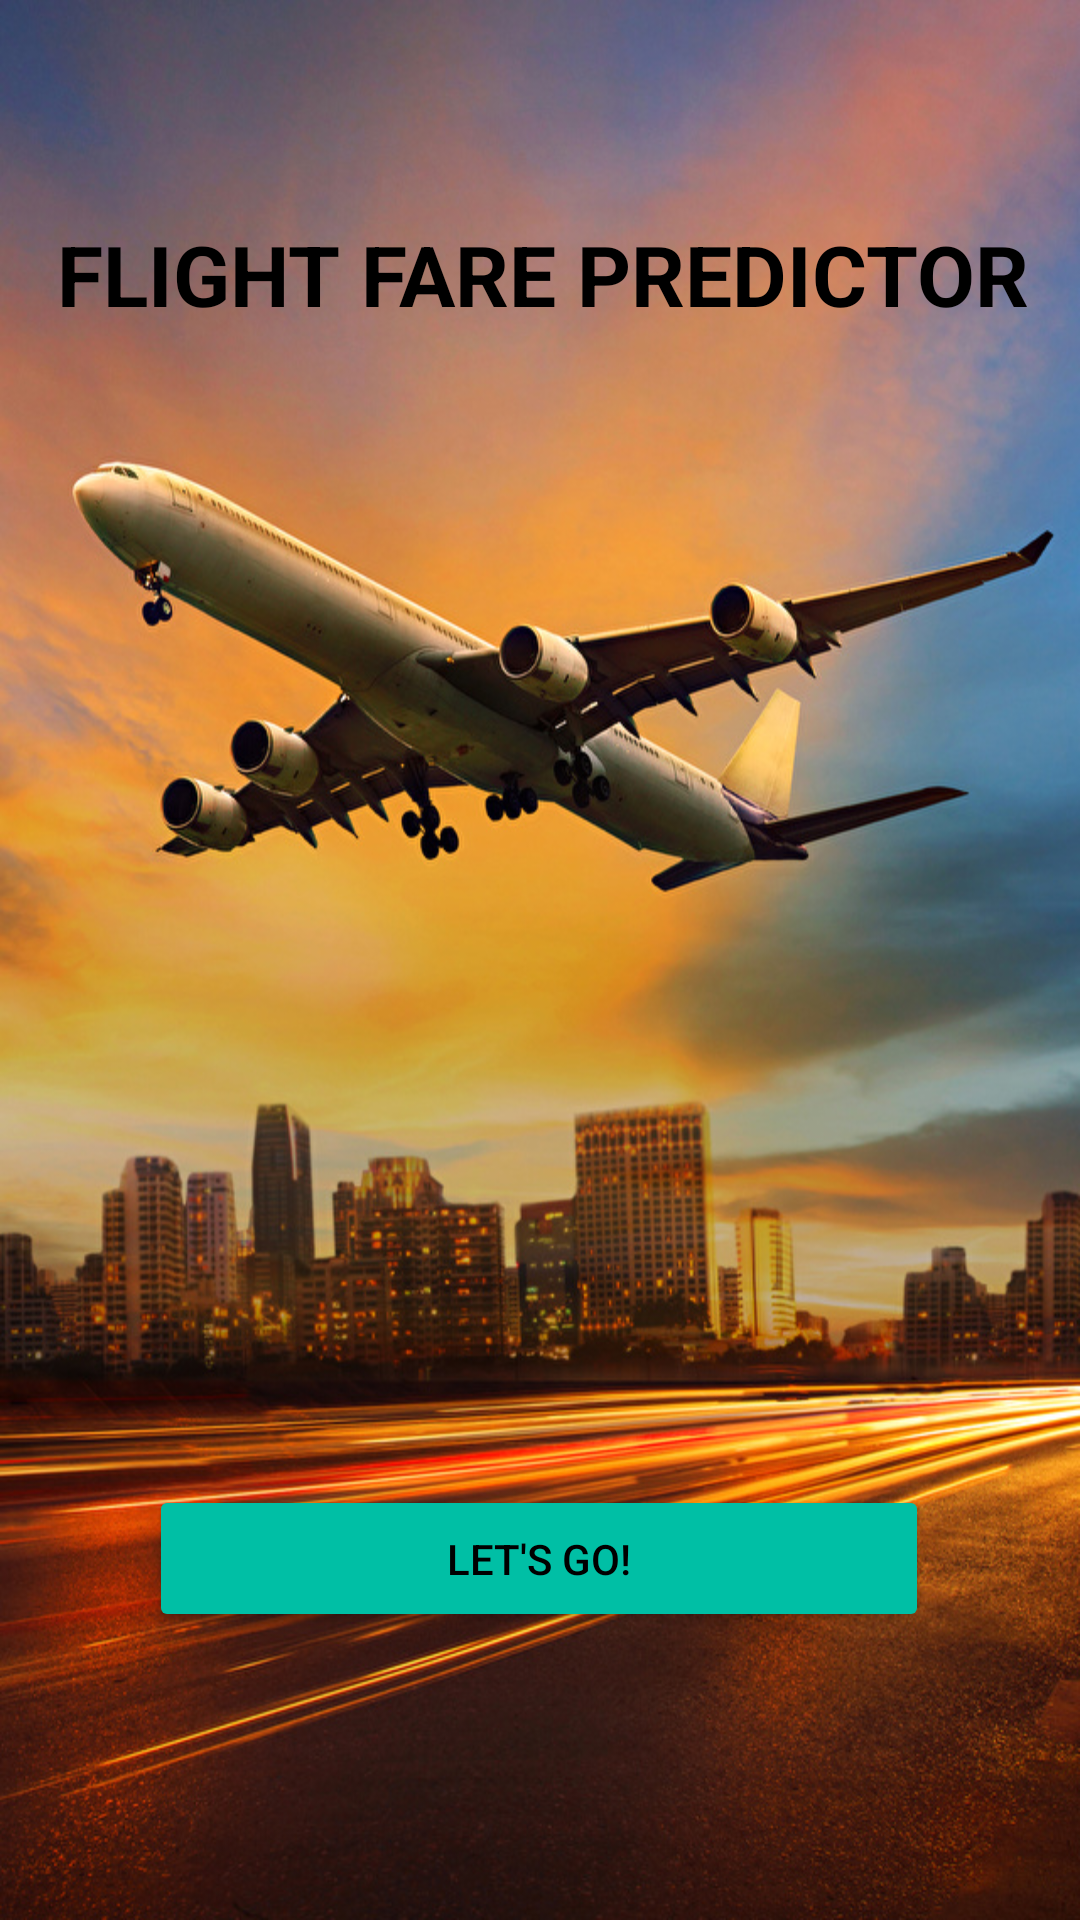

Produce the Android XML layout that renders to this screen, including the resource entries it uses.
<!-- AndroidManifest.xml: application theme Theme.FlightFarePredictor -->
<!-- res/layout/activity_main.xml -->
<?xml version="1.0" encoding="utf-8"?>
<androidx.constraintlayout.widget.ConstraintLayout xmlns:android="http://schemas.android.com/apk/res/android"
    xmlns:app="http://schemas.android.com/apk/res-auto"
    xmlns:tools="http://schemas.android.com/tools"
    android:layout_width="match_parent"
    android:layout_height="match_parent"
    android:background="@drawable/home2"
    tools:context=".MainActivity">

    <Button
        android:id="@+id/button"
        android:layout_width="260dp"
        android:layout_height="49dp"
        android:layout_marginBottom="96dp"
        android:onClick="gotomain"
        android:text="Let's go!"
        android:textColor="@color/black"
        app:backgroundTint="#00BFA5"
        app:layout_constraintBottom_toBottomOf="parent"
        app:layout_constraintEnd_toEndOf="parent"
        app:layout_constraintHorizontal_bias="0.496"
        app:layout_constraintStart_toStartOf="parent"
        tools:ignore="MissingConstraints" />

    <TextView
        android:id="@+id/textView"
        android:layout_width="wrap_content"
        android:layout_height="wrap_content"
        android:layout_marginStart="32dp"
        android:layout_marginLeft="32dp"
        android:layout_marginTop="32dp"
        android:layout_marginEnd="32dp"
        android:layout_marginRight="32dp"
        android:layout_marginBottom="96dp"
        android:text="FLIGHT FARE PREDICTOR"
        android:textSize="28dp"
        android:textColor="@color/black"
        android:textStyle="bold"
        android:textAlignment="center"
        android:layout_gravity="center_horizontal"
        app:layout_constraintBottom_toTopOf="@+id/button"
        app:layout_constraintEnd_toEndOf="parent"
        app:layout_constraintHorizontal_bias="0.48"
        app:layout_constraintStart_toStartOf="parent"
        app:layout_constraintTop_toTopOf="parent"
        app:layout_constraintVertical_bias="0.123"
        tools:ignore="MissingConstraints" />

</androidx.constraintlayout.widget.ConstraintLayout>
<!-- resources referenced by this layout -->
<resources>
  <!-- drawable home2: jpg bitmap (drawable, 291055 bytes) -->
  <style name="Theme.FlightFarePredictor" parent="Theme.MaterialComponents.DayNight.NoActionBar">
          
          <item name="colorPrimary">@color/purple_500</item>
          <item name="colorPrimaryVariant">@color/purple_700</item>
          <item name="colorOnPrimary">@color/white</item>
          
          <item name="colorSecondary">@color/teal_200</item>
          <item name="colorSecondaryVariant">@color/teal_700</item>
          <item name="colorOnSecondary">@color/black</item>
          
          <item name="android:statusBarColor" tools:targetApi="l">?attr/colorPrimaryVariant</item>
          
      </style>
  <!-- not gathered from this repository: default colours our renderer supplied (Android Studio template values) -->
  <color name="purple_500">#FF6200EE</color>
  <color name="purple_700">#FF3700B3</color>
  <color name="teal_200">#FF03DAC5</color>
  <color name="teal_700">#FF018786</color>
  <color name="black">#FF000000</color>
  <color name="white">#FFFFFFFF</color>
</resources>
